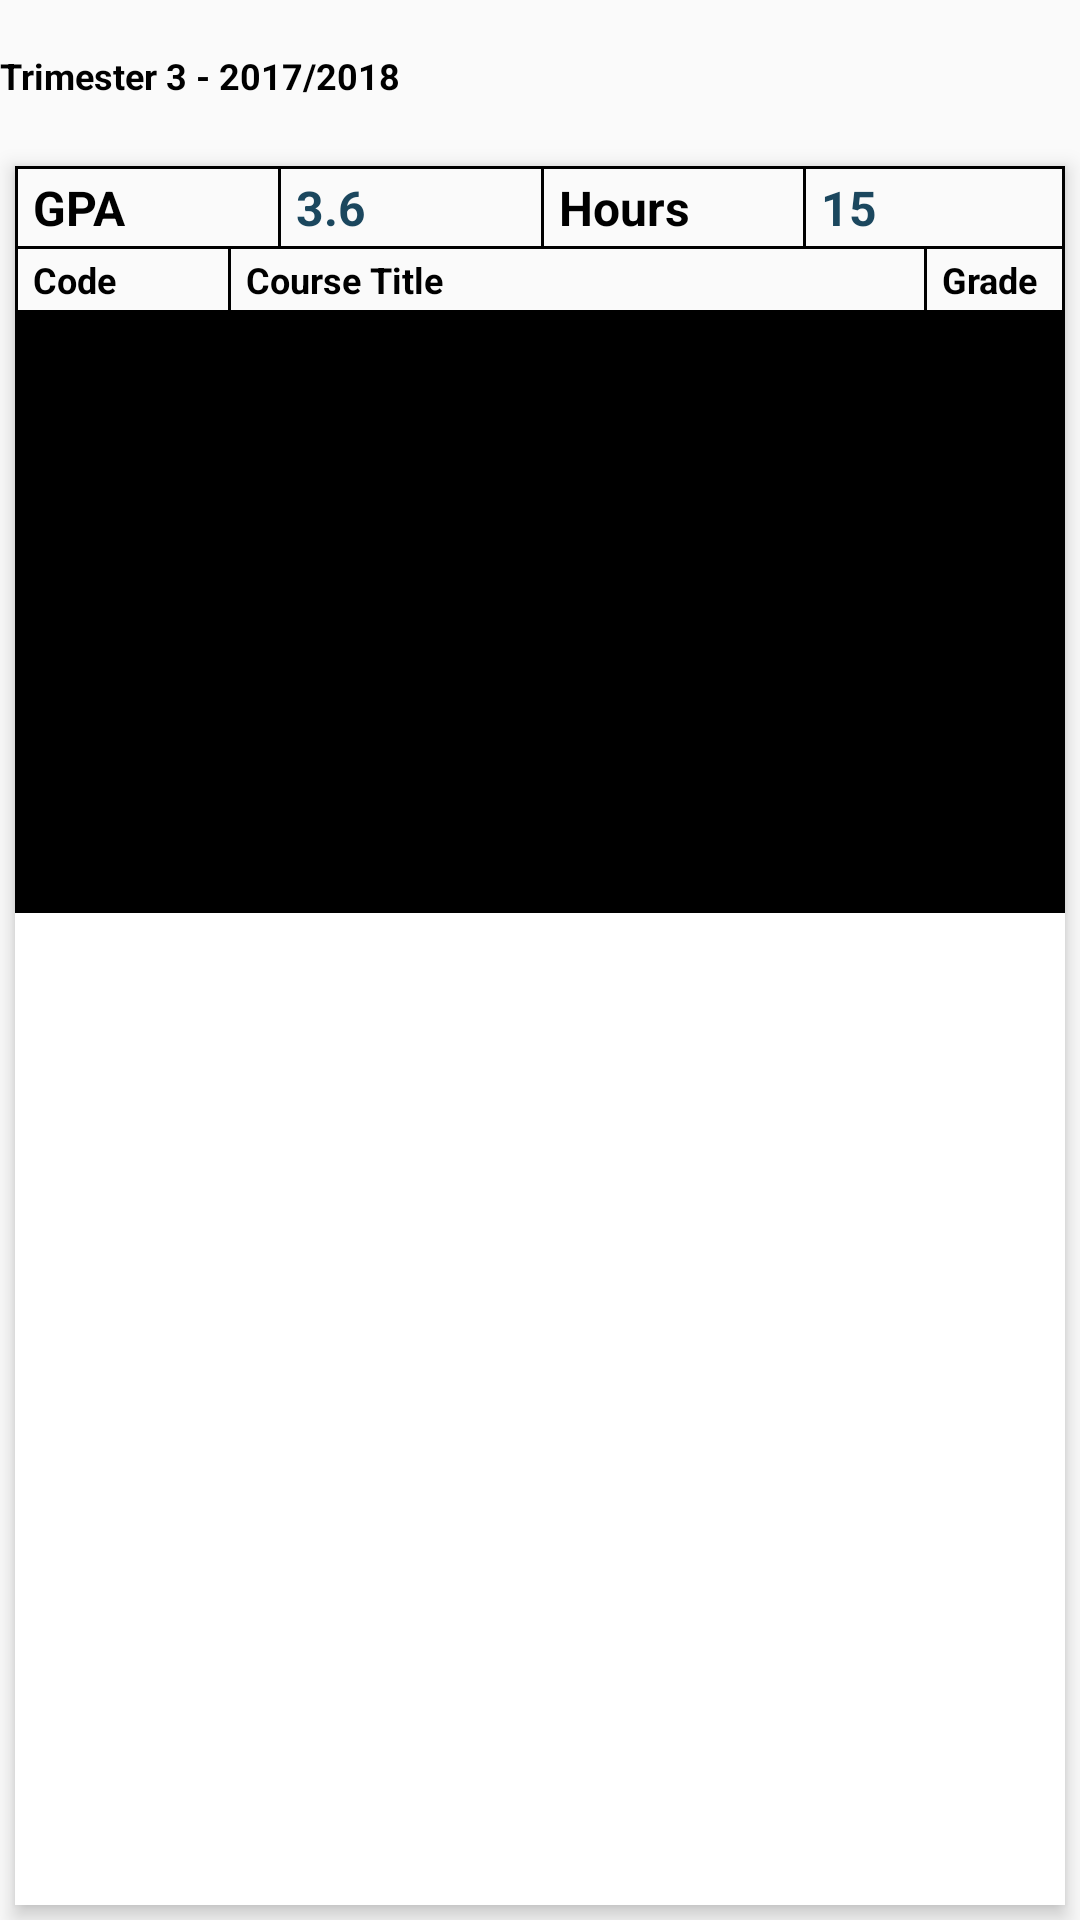

Produce the Android XML layout that renders to this screen, including the resource entries it uses.
<!-- AndroidManifest.xml: application theme AppTheme -->
<!-- res/layout/trimester.xml -->
<?xml version="1.0" encoding="utf-8"?>
<RelativeLayout xmlns:android="http://schemas.android.com/apk/res/android"
    xmlns:app="http://schemas.android.com/apk/res-auto"
    android:layout_width="match_parent"
    android:layout_height="wrap_content">

    <TextView
        android:id="@+id/trimester"
        android:layout_width="wrap_content"
        android:layout_height="wrap_content"
        android:layout_marginTop="17dp"
        android:layout_marginBottom="17dp"
        android:text="Trimester 3 - 2017/2018"
        android:textColor="#000000"
        android:textSize="12sp"
        android:textStyle="bold" />

    <androidx.cardview.widget.CardView
        android:layout_width="match_parent"
        android:layout_height="match_parent"
        android:layout_below="@id/trimester"
        android:layout_margin="5dp"
        app:cardCornerRadius="0dp"
        app:cardElevation="4dp">

        <RelativeLayout
            android:layout_width="match_parent"
            android:layout_height="match_parent">

            <LinearLayout
                android:id="@+id/middl"
                android:layout_width="match_parent"
                android:layout_height="wrap_content"
                android:background="#000000"
                android:orientation="vertical">

                <LinearLayout
                    android:layout_width="match_parent"
                    android:layout_height="wrap_content"
                    android:orientation="horizontal">

                    <TextView
                        android:layout_width="match_parent"
                        android:layout_height="wrap_content"
                        android:layout_marginLeft="1dp"
                        android:layout_marginTop="1dp"
                        android:layout_marginBottom="1dp"
                        android:layout_weight="1"
                        android:background="#FAFAFA"
                        android:paddingLeft="5dp"
                        android:paddingTop="2dp"
                        android:paddingBottom="2dp"
                        android:text="GPA"
                        android:textColor="#000000"
                        android:textSize="16sp"
                        android:textStyle="bold" />

                    <TextView
                        android:id="@+id/gpa"
                        android:layout_width="match_parent"
                        android:layout_height="wrap_content"
                        android:layout_marginLeft="1dp"
                        android:layout_marginTop="1dp"
                        android:layout_marginBottom="1dp"
                        android:layout_weight="1"
                        android:background="#FAFAFA"
                        android:paddingLeft="5dp"
                        android:paddingTop="2dp"
                        android:paddingBottom="2dp"
                        android:text="3.6"
                        android:textColor="@color/colorPrimaryDark"
                        android:textSize="16sp"
                        android:textStyle="bold" />

                    <TextView
                        android:layout_width="match_parent"
                        android:layout_height="wrap_content"
                        android:layout_marginLeft="1dp"
                        android:layout_marginTop="1dp"
                        android:layout_marginBottom="1dp"
                        android:layout_weight="1"
                        android:background="#FAFAFA"
                        android:paddingLeft="5dp"
                        android:paddingTop="2dp"
                        android:paddingBottom="2dp"
                        android:text="Hours"
                        android:textColor="#000000"
                        android:textSize="16sp"
                        android:textStyle="bold" />

                    <TextView
                        android:id="@+id/hours"
                        android:layout_width="match_parent"
                        android:layout_height="wrap_content"
                        android:layout_marginLeft="1dp"
                        android:layout_marginTop="1dp"
                        android:layout_marginRight="1dp"
                        android:layout_marginBottom="1dp"
                        android:layout_weight="1"
                        android:background="#FAFAFA"
                        android:paddingLeft="5dp"
                        android:paddingTop="2dp"
                        android:paddingBottom="2dp"
                        android:text="15"
                        android:textColor="@color/colorPrimaryDark"
                        android:textSize="16sp"
                        android:textStyle="bold" />

                </LinearLayout>


            </LinearLayout>

            <LinearLayout
                android:id="@+id/bottom"
                android:layout_width="match_parent"
                android:layout_height="wrap_content"
                android:layout_below="@+id/middl"
                android:background="#000000"
                android:orientation="vertical">

                <LinearLayout
                    android:layout_width="match_parent"
                    android:layout_height="wrap_content"
                    android:orientation="horizontal">

                    <TextView
                        android:layout_width="70dp"
                        android:layout_height="wrap_content"
                        android:layout_marginLeft="1dp"
                        android:layout_marginBottom="1dp"
                        android:background="#FAFAFA"
                        android:paddingLeft="5dp"
                        android:paddingTop="2dp"
                        android:paddingBottom="2dp"
                        android:text="Code"
                        android:textColor="#000000"
                        android:textSize="12sp"
                        android:textStyle="bold" />

                    <TextView
                        android:layout_width="wrap_content"
                        android:layout_height="wrap_content"
                        android:layout_marginLeft="1dp"
                        android:layout_marginBottom="1dp"
                        android:layout_weight="1"
                        android:background="#FAFAFA"
                        android:paddingLeft="5dp"
                        android:paddingTop="2dp"
                        android:paddingBottom="2dp"
                        android:text="Course Title"
                        android:textColor="#000000"
                        android:textSize="12sp"
                        android:textStyle="bold" />

                    <TextView
                        android:layout_width="45dp"
                        android:layout_height="wrap_content"
                        android:layout_marginLeft="1dp"
                        android:layout_marginRight="1dp"
                        android:layout_marginBottom="1dp"
                        android:background="#FAFAFA"
                        android:paddingLeft="5dp"
                        android:paddingTop="2dp"
                        android:paddingBottom="2dp"
                        android:text="Grade"
                        android:textColor="#000000"
                        android:textSize="12sp"
                        android:textStyle="bold" />


                </LinearLayout>
            </LinearLayout>

            <ListView
                android:id="@+id/subjectsList"
                android:layout_width="match_parent"
                android:layout_height="200dp"
                android:layout_below="@+id/bottom"
                android:background="#000000"
                android:divider="@null" />
        </RelativeLayout>

    </androidx.cardview.widget.CardView>
</RelativeLayout>
<!-- resources referenced by this layout -->
<resources>
  <color name="colorPrimaryDark">#1B475E</color>
  <style name="AppTheme" parent="Theme.AppCompat.Light.DarkActionBar">
          
          <item name="android:textColor">@color/colorPrimaryDark</item>
          <item name="android:itemBackground">@color/white</item>
          <item name="colorPrimary">@color/colorPrimary</item>
          <item name="colorPrimaryDark">@color/colorPrimaryDark</item>
          <item name="colorAccent">@color/colorAccent</item>
          <item name="android:popupBackground">@android:color/transparent</item>
          <item name="bottomSheetDialogTheme">@style/AppBottomSheetDialogTheme</item>
      </style>
  <color name="white">#FFFFFF</color>
  <color name="colorPrimary">#276588</color>
  <color name="colorAccent">#ed1c24</color>
  <style name="AppBottomSheetDialogTheme" parent="Theme.Design.Light.BottomSheetDialog">
          <item name="bottomSheetStyle">@style/AppModalStyle</item>
      </style>
  <style name="AppModalStyle" parent="Widget.Design.BottomSheet.Modal">
          <item name="android:background">@drawable/rounded_dialog</item>
      </style>
</resources>
